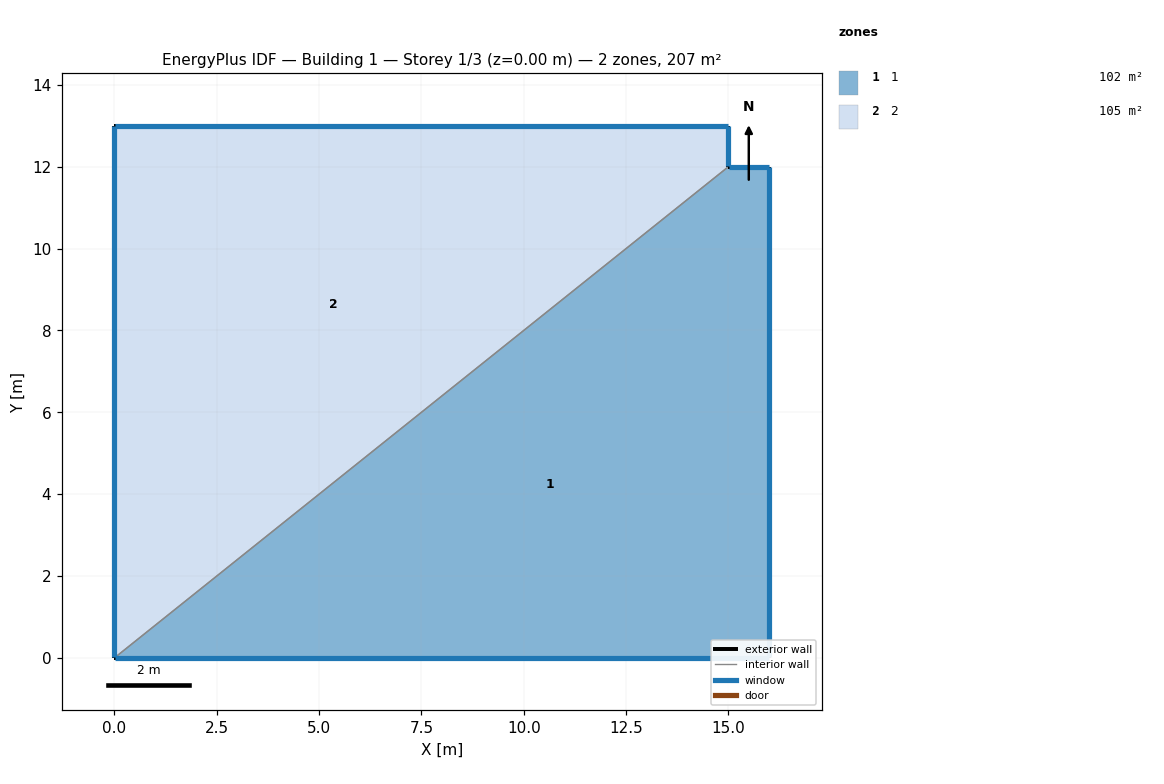
=== STOREY PLAN SPEC (per zone: floor XY polygon, exterior-wall plan segments, windows/doors) ===
zone 1: 1  (102.0 m²)
  floor: (0.00, 0.00) (15.00, 12.00) (16.00, 12.00) (16.00, 0.00)
  exterior wall: (15.00, 12.00) – (16.00, 12.00)  [1.0 m]
    window: (15.99, 12.00) – (15.01, 12.00)  [1.4 m²]
  exterior wall: (16.00, 12.00) – (16.00, 0.00)  [12.0 m]
    window: (16.00, 0.01) – (16.00, 11.99)  [16.8 m²]
  exterior wall: (16.00, 0.00) – (0.00, 0.00)  [16.0 m]
    window: (0.01, 0.00) – (15.99, 0.00)  [22.4 m²]
  interior walls: 1
zone 2: 2  (105.0 m²)
  floor: (15.00, 13.00) (15.00, 12.00) (0.00, 0.00) (0.00, 13.00)
  exterior wall: (15.00, 13.00) – (15.00, 12.00)  [1.0 m]
    window: (15.00, 12.01) – (15.00, 12.99)  [1.4 m²]
  exterior wall: (0.00, 0.00) – (0.00, 13.00)  [13.0 m]
    window: (0.00, 12.99) – (0.00, 0.01)  [18.2 m²]
  exterior wall: (0.00, 13.00) – (15.00, 13.00)  [15.0 m]
    window: (14.99, 13.00) – (0.01, 13.00)  [21.0 m²]
  interior walls: 1

=== DERIVED (storey summary) ===
Building: Building 1
Storey: 1 of 3  (floor level z = 0.00 m)
Storey gross floor area: 207.0 m²
Zones on this storey: 2
  - 1: floor 102.0 m²; exterior wall 29.0 m (101.5 m²); 3 window(s) 40.5 m²; WWR 39.9%
  - 2: floor 105.0 m²; exterior wall 29.0 m (101.5 m²); 3 window(s) 40.5 m²; WWR 39.9%
Zone adjacency (shared interzone walls):
  - 1 ↔ 2